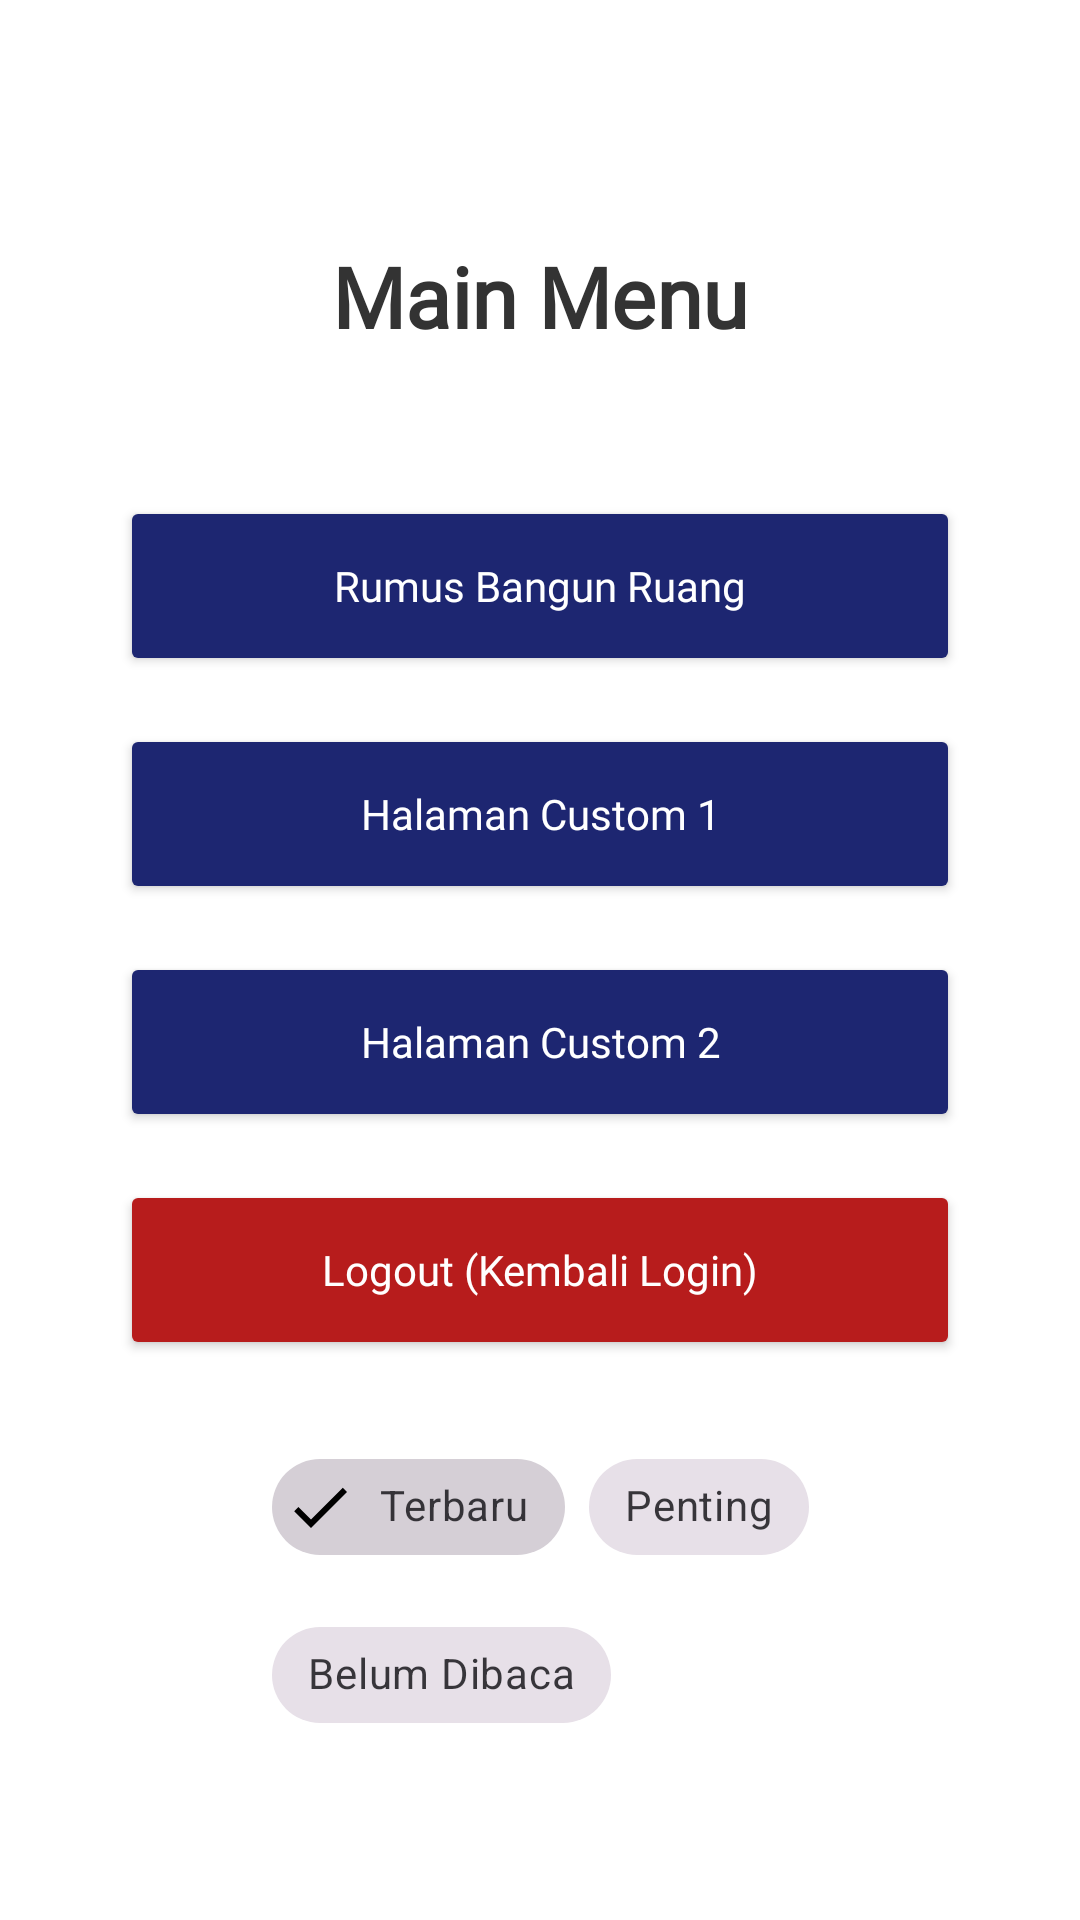

The Android layout XML behind this screen, and the referenced resources:
<!-- AndroidManifest.xml: application theme Theme.Rudiostorm -->
<!-- res/layout/activity_main.xml -->
<?xml version="1.0" encoding="utf-8"?>
<androidx.constraintlayout.widget.ConstraintLayout xmlns:android="http://schemas.android.com/apk/res/android"
    xmlns:app="http://schemas.android.com/apk/res-auto"
    xmlns:tools="http://schemas.android.com/tools"
    android:id="@+id/main"
    android:layout_width="match_parent"
    android:layout_height="match_parent"
    android:background="@color/white"
    android:padding="40dp"
    tools:context=".MainActivity">

    <TextView
        android:id="@+id/tvMenuTitle"
        android:layout_width="wrap_content"
        android:layout_height="wrap_content"
        android:layout_marginTop="40dp"
        android:fontFamily="@font/poppins_regular"
        android:text="Main Menu"
        android:textColor="#333333"
        android:textSize="28sp"
        android:textStyle="bold"
        app:layout_constraintEnd_toEndOf="parent"
        app:layout_constraintStart_toStartOf="parent"
        app:layout_constraintTop_toTopOf="parent" />

    <Button
        android:id="@+id/btnRumus"
        android:layout_width="0dp"
        android:layout_height="60dp"
        android:layout_marginTop="48dp"
        android:backgroundTint="#1D2671"
        android:fontFamily="@font/poppins_regular"
        android:text="Rumus Bangun Ruang"
        android:textAllCaps="false"
        android:textColor="@color/white"
        app:cornerRadius="12dp"
        app:layout_constraintEnd_toEndOf="parent"
        app:layout_constraintStart_toStartOf="parent"
        app:layout_constraintTop_toBottomOf="@+id/tvMenuTitle" />

    <Button
        android:id="@+id/btnCustom1"
        android:layout_width="0dp"
        android:layout_height="60dp"
        android:layout_marginTop="16dp"
        android:backgroundTint="#1D2671"
        android:fontFamily="@font/poppins_regular"
        android:text="Halaman Custom 1"
        android:textAllCaps="false"
        android:textColor="@color/white"
        app:cornerRadius="12dp"
        app:layout_constraintEnd_toEndOf="parent"
        app:layout_constraintStart_toStartOf="parent"
        app:layout_constraintTop_toBottomOf="@+id/btnRumus" />

    <Button
        android:id="@+id/btnCustom2"
        android:layout_width="0dp"
        android:layout_height="60dp"
        android:layout_marginTop="16dp"
        android:backgroundTint="#1D2671"
        android:fontFamily="@font/poppins_regular"
        android:text="Halaman Custom 2"
        android:textAllCaps="false"
        android:textColor="@color/white"
        app:cornerRadius="12dp"
        app:layout_constraintEnd_toEndOf="parent"
        app:layout_constraintStart_toStartOf="parent"
        app:layout_constraintTop_toBottomOf="@+id/btnCustom1" />

    <Button
        android:id="@+id/btnLogout"
        android:layout_width="0dp"
        android:layout_height="60dp"
        android:layout_marginTop="16dp"
        android:backgroundTint="#B71C1C"
        android:fontFamily="@font/poppins_regular"
        android:text="Logout (Kembali Login)"
        android:textAllCaps="false"
        android:textColor="@color/white"
        app:cornerRadius="12dp"
        app:layout_constraintEnd_toEndOf="parent"
        app:layout_constraintStart_toStartOf="parent"
        app:layout_constraintTop_toBottomOf="@+id/btnCustom2" />

    <com.google.android.material.chip.ChipGroup
        android:id="@+id/chipGroupFilter"
        android:layout_width="wrap_content"
        android:layout_height="wrap_content"
        android:layout_marginTop="25dp"
        app:layout_constraintEnd_toEndOf="parent"
        app:layout_constraintStart_toStartOf="parent"
        app:layout_constraintTop_toBottomOf="@+id/btnLogout"
        app:singleSelection="true">

        <com.google.android.material.chip.Chip
            android:id="@+id/chipTerbaru"
            style="@style/Widget.MaterialComponents.Chip.Filter"
            android:layout_width="wrap_content"
            android:layout_height="wrap_content"
            android:checked="true"
            android:text="Terbaru" />

        <com.google.android.material.chip.Chip
            android:id="@+id/chipPenting"
            style="@style/Widget.MaterialComponents.Chip.Filter"
            android:layout_width="wrap_content"
            android:layout_height="wrap_content"
            android:text="Penting" />

        <com.google.android.material.chip.Chip
            android:id="@+id/chipBelumDibaca"
            style="@style/Widget.MaterialComponents.Chip.Filter"
            android:layout_width="wrap_content"
            android:layout_height="wrap_content"
            android:text="Belum Dibaca" />

    </com.google.android.material.chip.ChipGroup>

</androidx.constraintlayout.widget.ConstraintLayout>
<!-- resources referenced by this layout -->
<resources>
  <color name="white">#FFFFFF</color>
  <style name="Theme.Rudiostorm" parent="Base.Theme.Rudiostorm" />
  <style name="Base.Theme.Rudiostorm" parent="Theme.Material3.DayNight.NoActionBar">
          
          
      </style>
</resources>
